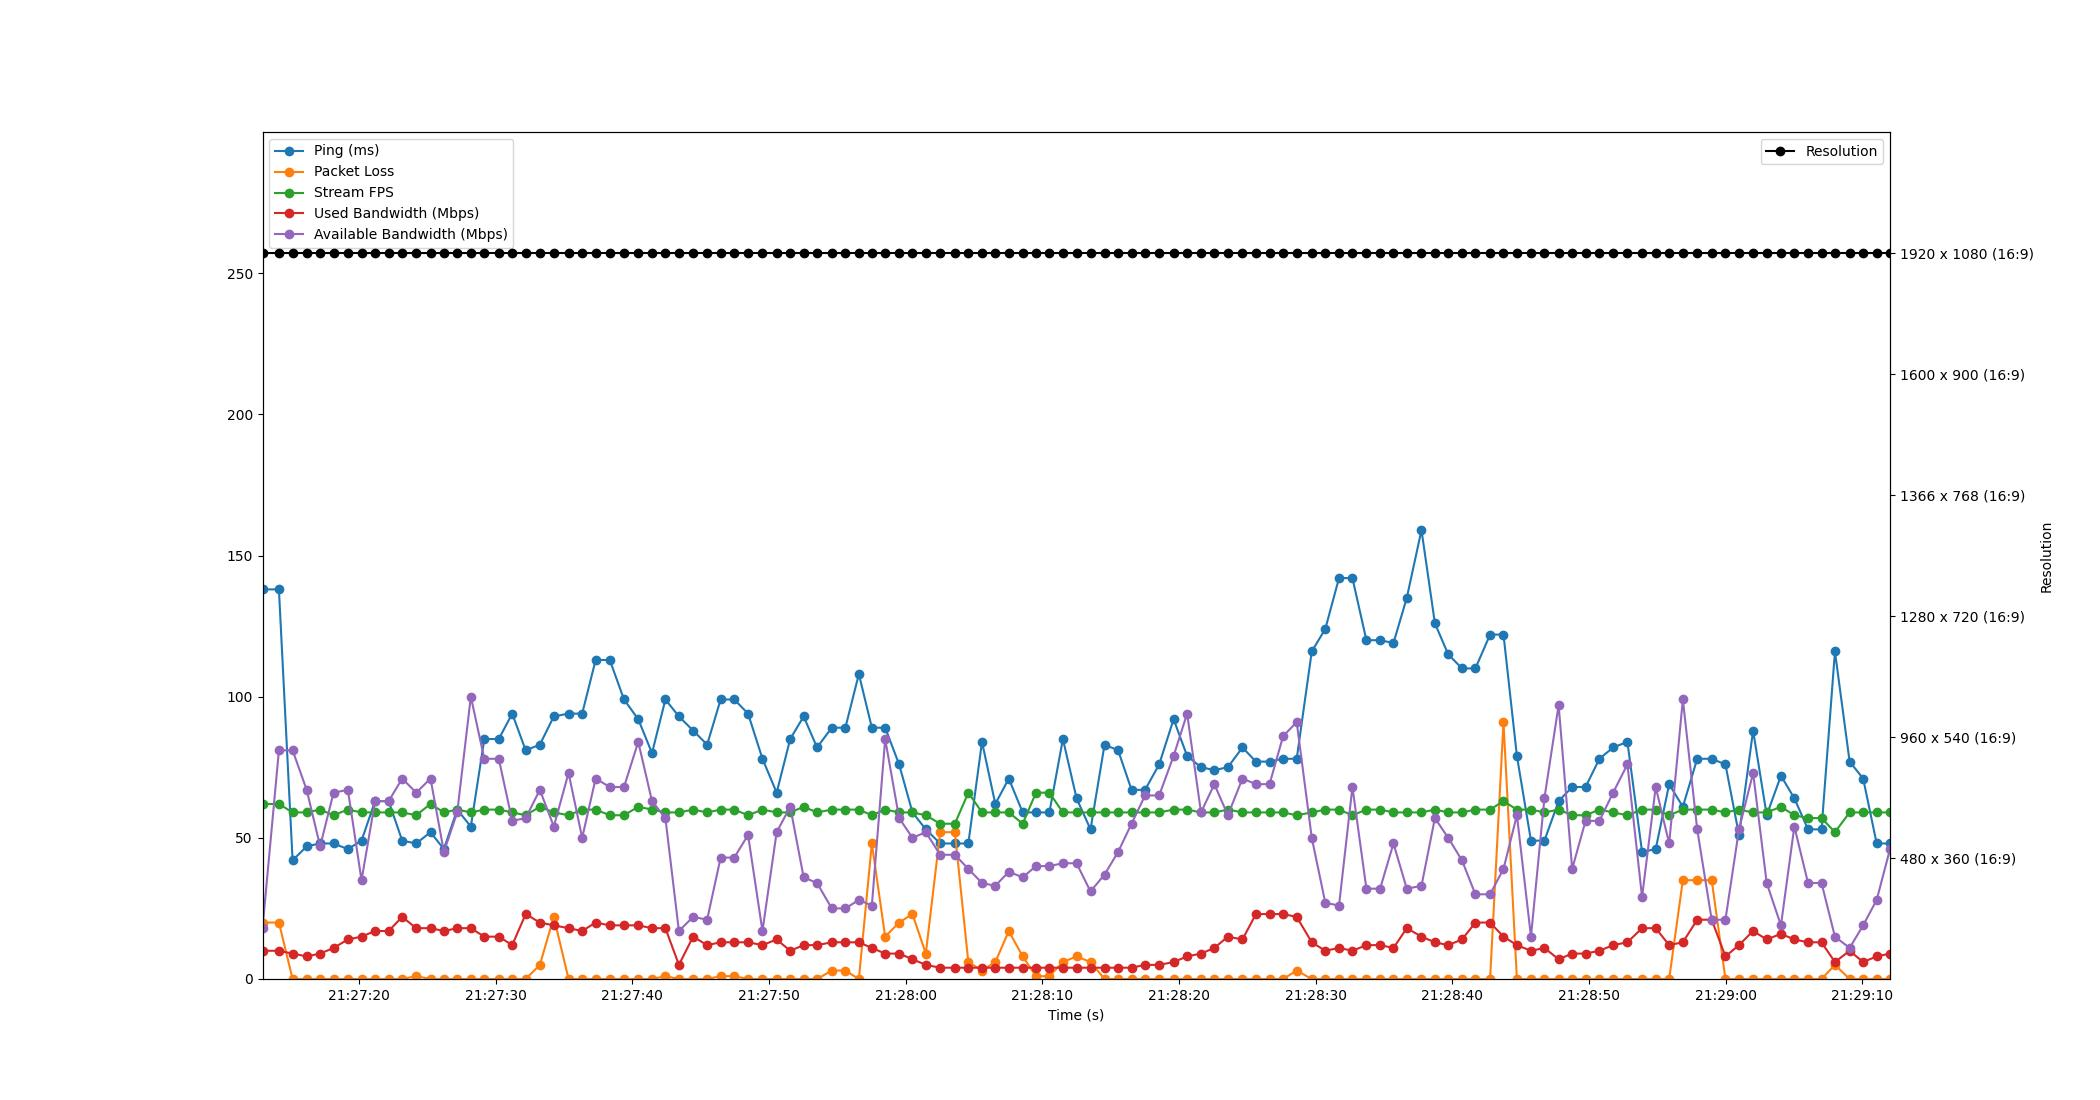

Data behind this chart, as committed beside it:
Time, Timestamp, Ping, Packet Loss, Stream FPS, Used Bandwidth, Resolution, Available Bandwidth
1.9073486328125e-06, 2023-07-10 21:27:12.945070, 138, 20, 62, 10, 1920 x 1080 (16:9), 18
1.201, 2023-07-10 21:27:14.146526, 138, 20, 62, 10, 1920 x 1080 (16:9), 81
2.203, 2023-07-10 21:27:15.147691, 42, 0, 59, 9, 1920 x 1080 (16:9), 81
3.232, 2023-07-10 21:27:16.177172, 47, 0, 59, 8, 1920 x 1080 (16:9), 67
4.217, 2023-07-10 21:27:17.162069, 48, 0, 60, 9, 1920 x 1080 (16:9), 47
5.2, 2023-07-10 21:27:18.145118, 48, 0, 58, 11, 1920 x 1080 (16:9), 66
6.247, 2023-07-10 21:27:19.191832, 46, 0, 60, 14, 1920 x 1080 (16:9), 67
7.245, 2023-07-10 21:27:20.190499, 49, 0, 59, 15, 1920 x 1080 (16:9), 35
8.237, 2023-07-10 21:27:21.182528, 63, 0, 59, 17, 1920 x 1080 (16:9), 63
9.232, 2023-07-10 21:27:22.177147, 63, 0, 59, 17, 1920 x 1080 (16:9), 63
10.22, 2023-07-10 21:27:23.166308, 49, 0, 59, 22, 1920 x 1080 (16:9), 71
11.25, 2023-07-10 21:27:24.192803, 48, 1, 58, 18, 1920 x 1080 (16:9), 66
12.29, 2023-07-10 21:27:25.238525, 52, 0, 62, 18, 1920 x 1080 (16:9), 71
13.27, 2023-07-10 21:27:26.216876, 46, 0, 59, 17, 1920 x 1080 (16:9), 45
14.25, 2023-07-10 21:27:27.192768, 60, 0, 60, 18, 1920 x 1080 (16:9), 59
15.24, 2023-07-10 21:27:28.188642, 54, 0, 59, 18, 1920 x 1080 (16:9), 100
16.23, 2023-07-10 21:27:29.174503, 85, 0, 60, 15, 1920 x 1080 (16:9), 78
17.29, 2023-07-10 21:27:30.233613, 85, 0, 60, 15, 1920 x 1080 (16:9), 78
18.27, 2023-07-10 21:27:31.217406, 94, 0, 59, 12, 1920 x 1080 (16:9), 56
19.26, 2023-07-10 21:27:32.201705, 81, 0, 58, 23, 1920 x 1080 (16:9), 57
20.29, 2023-07-10 21:27:33.238487, 83, 5, 61, 20, 1920 x 1080 (16:9), 67
21.32, 2023-07-10 21:27:34.260098, 93, 22, 59, 19, 1920 x 1080 (16:9), 54
22.39, 2023-07-10 21:27:35.338517, 94, 0, 58, 18, 1920 x 1080 (16:9), 73
23.39, 2023-07-10 21:27:36.335525, 94, 0, 60, 17, 1920 x 1080 (16:9), 50
24.38, 2023-07-10 21:27:37.320276, 113, 0, 60, 20, 1920 x 1080 (16:9), 71
25.41, 2023-07-10 21:27:38.355204, 113, 0, 58, 19, 1920 x 1080 (16:9), 68
26.45, 2023-07-10 21:27:39.394542, 99, 0, 58, 19, 1920 x 1080 (16:9), 68
27.49, 2023-07-10 21:27:40.437796, 92, 0, 61, 19, 1920 x 1080 (16:9), 84
28.5, 2023-07-10 21:27:41.444956, 80, 0, 60, 18, 1920 x 1080 (16:9), 63
29.48, 2023-07-10 21:27:42.425422, 99, 1, 59, 18, 1920 x 1080 (16:9), 57
30.47, 2023-07-10 21:27:43.412722, 93, 0, 59, 5, 1920 x 1080 (16:9), 17
31.51, 2023-07-10 21:27:44.452613, 88, 0, 60, 15, 1920 x 1080 (16:9), 22
32.53, 2023-07-10 21:27:45.478256, 83, 0, 59, 12, 1920 x 1080 (16:9), 21
33.52, 2023-07-10 21:27:46.466019, 99, 1, 60, 13, 1920 x 1080 (16:9), 43
34.52, 2023-07-10 21:27:47.461925, 99, 1, 60, 13, 1920 x 1080 (16:9), 43
35.53, 2023-07-10 21:27:48.472636, 94, 0, 58, 13, 1920 x 1080 (16:9), 51
36.58, 2023-07-10 21:27:49.526375, 78, 0, 60, 12, 1920 x 1080 (16:9), 17
37.62, 2023-07-10 21:27:50.565213, 66, 0, 59, 14, 1920 x 1080 (16:9), 52
38.61, 2023-07-10 21:27:51.556237, 85, 0, 59, 10, 1920 x 1080 (16:9), 61
39.6, 2023-07-10 21:27:52.540944, 93, 0, 61, 12, 1920 x 1080 (16:9), 36
40.57, 2023-07-10 21:27:53.519520, 82, 0, 59, 12, 1920 x 1080 (16:9), 34
41.65, 2023-07-10 21:27:54.597960, 89, 3, 60, 13, 1920 x 1080 (16:9), 25
42.65, 2023-07-10 21:27:55.592168, 89, 3, 60, 13, 1920 x 1080 (16:9), 25
43.64, 2023-07-10 21:27:56.580112, 108, 0, 60, 13, 1920 x 1080 (16:9), 28
44.59, 2023-07-10 21:27:57.530509, 89, 48, 58, 11, 1920 x 1080 (16:9), 26
45.56, 2023-07-10 21:27:58.504678, 89, 15, 60, 9, 1920 x 1080 (16:9), 85
46.58, 2023-07-10 21:27:59.526035, 76, 20, 59, 9, 1920 x 1080 (16:9), 57
47.56, 2023-07-10 21:28:00.501159, 59, 23, 59, 7, 1920 x 1080 (16:9), 50
48.53, 2023-07-10 21:28:01.478555, 53, 9, 58, 5, 1920 x 1080 (16:9), 52
49.58, 2023-07-10 21:28:02.529187, 48, 52, 55, 4, 1920 x 1080 (16:9), 44
50.66, 2023-07-10 21:28:03.605159, 48, 52, 55, 4, 1920 x 1080 (16:9), 44
51.64, 2023-07-10 21:28:04.588922, 48, 6, 66, 4, 1920 x 1080 (16:9), 39
52.65, 2023-07-10 21:28:05.590347, 84, 3, 59, 4, 1920 x 1080 (16:9), 34
53.62, 2023-07-10 21:28:06.563818, 62, 6, 59, 4, 1920 x 1080 (16:9), 33
54.61, 2023-07-10 21:28:07.550483, 71, 17, 59, 4, 1920 x 1080 (16:9), 38
55.62, 2023-07-10 21:28:08.568408, 59, 8, 55, 4, 1920 x 1080 (16:9), 36
56.59, 2023-07-10 21:28:09.539687, 59, 1, 66, 4, 1920 x 1080 (16:9), 40
57.58, 2023-07-10 21:28:10.520198, 59, 1, 66, 4, 1920 x 1080 (16:9), 40
58.56, 2023-07-10 21:28:11.509253, 85, 6, 59, 4, 1920 x 1080 (16:9), 41
59.56, 2023-07-10 21:28:12.508215, 64, 8, 59, 4, 1920 x 1080 (16:9), 41
... 59 more rows
